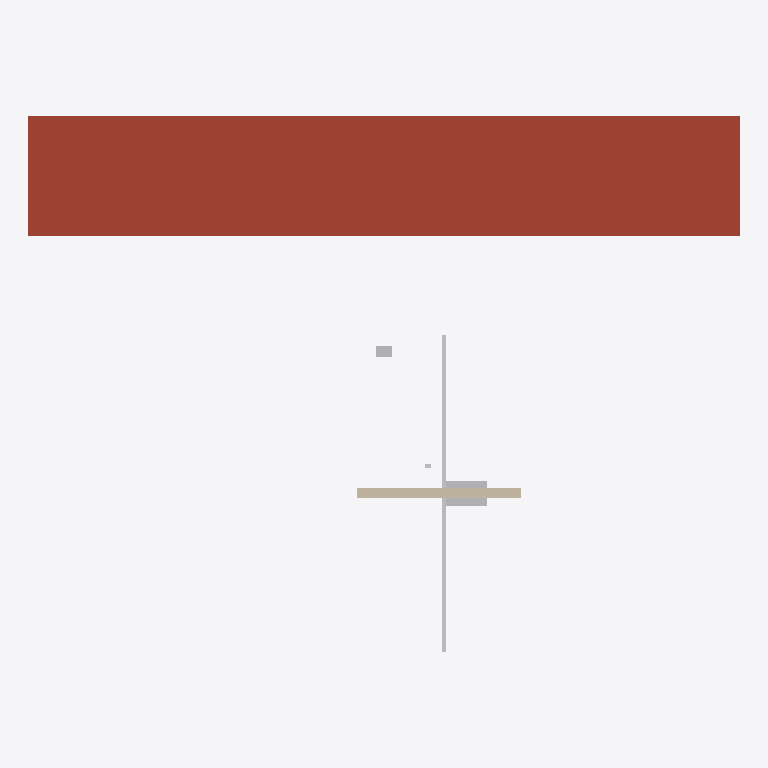
Plan cut of the same IFC building model at storey 'Level 0 - Foundation & Grade' (level 0.00 m, cut at 1.40 m), seen from above with north up, elements coloured by IFC class: 3 other elements (light grey), 1 roof (red-brown), 1 wall (beige). Cut surfaces are drawn darker.
Extent 13.0 m × 9.8 m × 19.0 m (x, y, z). Storeys (4): Level 0 - Foundation & Grade at 0.00 m; Level 1 - Ground Floor at 0.60 m; Level 2 - Upper Floor at 3.60 m; Level 3 - Roof Structure at 6.40 m. Elements (16): 2 IfcFlowTerminal, 2 IfcWallStandardCase, 1 IfcBeam, 1 IfcCableSegment, 1 IfcColumn, 1 IfcDoor, 1 IfcDuctSegment, 1 IfcElectricAppliance, 1 IfcOutlet, 1 IfcPipeFitting, 1 IfcPipeSegment, 1 IfcRoof.

HEADER;
FILE_DESCRIPTION(('ViewDefinition [CoordinationView_V2.0]'),'2;1');
FILE_NAME('REFERENCE-BIM-0001.ifc','20260824T151745',('HERMES OS ARCHITECTURAL LEAD'),('HERMES CONSTRUCTION OS'),'web-ifc / IfcOpenShell Engine','HERMES CAD/BIM WORKSPACE','');
FILE_SCHEMA(('IFC4'));
ENDSEC;
DATA;
#10=IFCPROJECT('00000000-0000-0000-0000-000000000001',#5,'HERMES Multi-Storey OpenBIM Reference Residence (Schependomlaan Class)',$,$,$,$,(#11),#12);
#15=IFCSITE('00000000-0000-0000-0000-000000000002',#5,'Reference Building Site',$,$,#9,$,$,.ELEMENT.,(0,0,0),(0,0,0),0.0,$,$);
#16=IFCBUILDING('00000000-0000-0000-0000-000000000003',#5,'Main Reference Building',$,$,#9,$,$,.ELEMENT.,$,$,$);
#20=IFCBUILDINGSTOREY('0f8A1_B2_FoundationStorey',#5,'Level 0 - Foundation & Grade',$,$,#9,$,$,.ELEMENT.,0);
#21=IFCBUILDINGSTOREY('1f9B2_C3_GroundStorey',#5,'Level 1 - Ground Floor',$,$,#9,$,$,.ELEMENT.,0.6);
#22=IFCBUILDINGSTOREY('2f0C3_D4_UpperStorey',#5,'Level 2 - Upper Floor',$,$,#9,$,$,.ELEMENT.,3.6);
#23=IFCBUILDINGSTOREY('3f1D4_E5_RoofLevel',#5,'Level 3 - Roof Structure',$,$,#9,$,$,.ELEMENT.,6.4);
#1089=IFCROOF('8h888888-9999-0000-1111-222222222201',#5,'Engineered Wood Truss Roof Assembly (R-49 Mineral Wool Attic Insulation)',$,$,#1085,#1088,$,$);
#1053=IFCWALLSTANDARDCASE('4d444444-5555-6666-7777-888888888802',#5,'Interior Wet Wall Partition W-102 (Bath 1 / Kitchen Boundary)',$,$,#1049,#1052,$,$);
#1098=IFCPIPESEGMENT('9i999999-0000-1111-2222-333333333301',#5,'3" Schedule 40 PVC Sanitary Soil Stack Pipe PS-01',$,$,#1094,#1097,$,$);
#1116=IFCFLOWTERMINAL('9i999999-0000-1111-2222-333333333303',#5,'High-Efficiency Dual-Flush 1.28/0.8 GPF Water Closet Fixture WC-1',$,$,#1112,#1115,$);
#1125=IFCDUCTSEGMENT('0j000000-1111-2222-3333-444444444401',#5,'12"x8" Galvanized Steel Insulated Main HVAC Supply Trunk DS-01',$,$,#1121,#1124,$,$);
ENDSEC;
